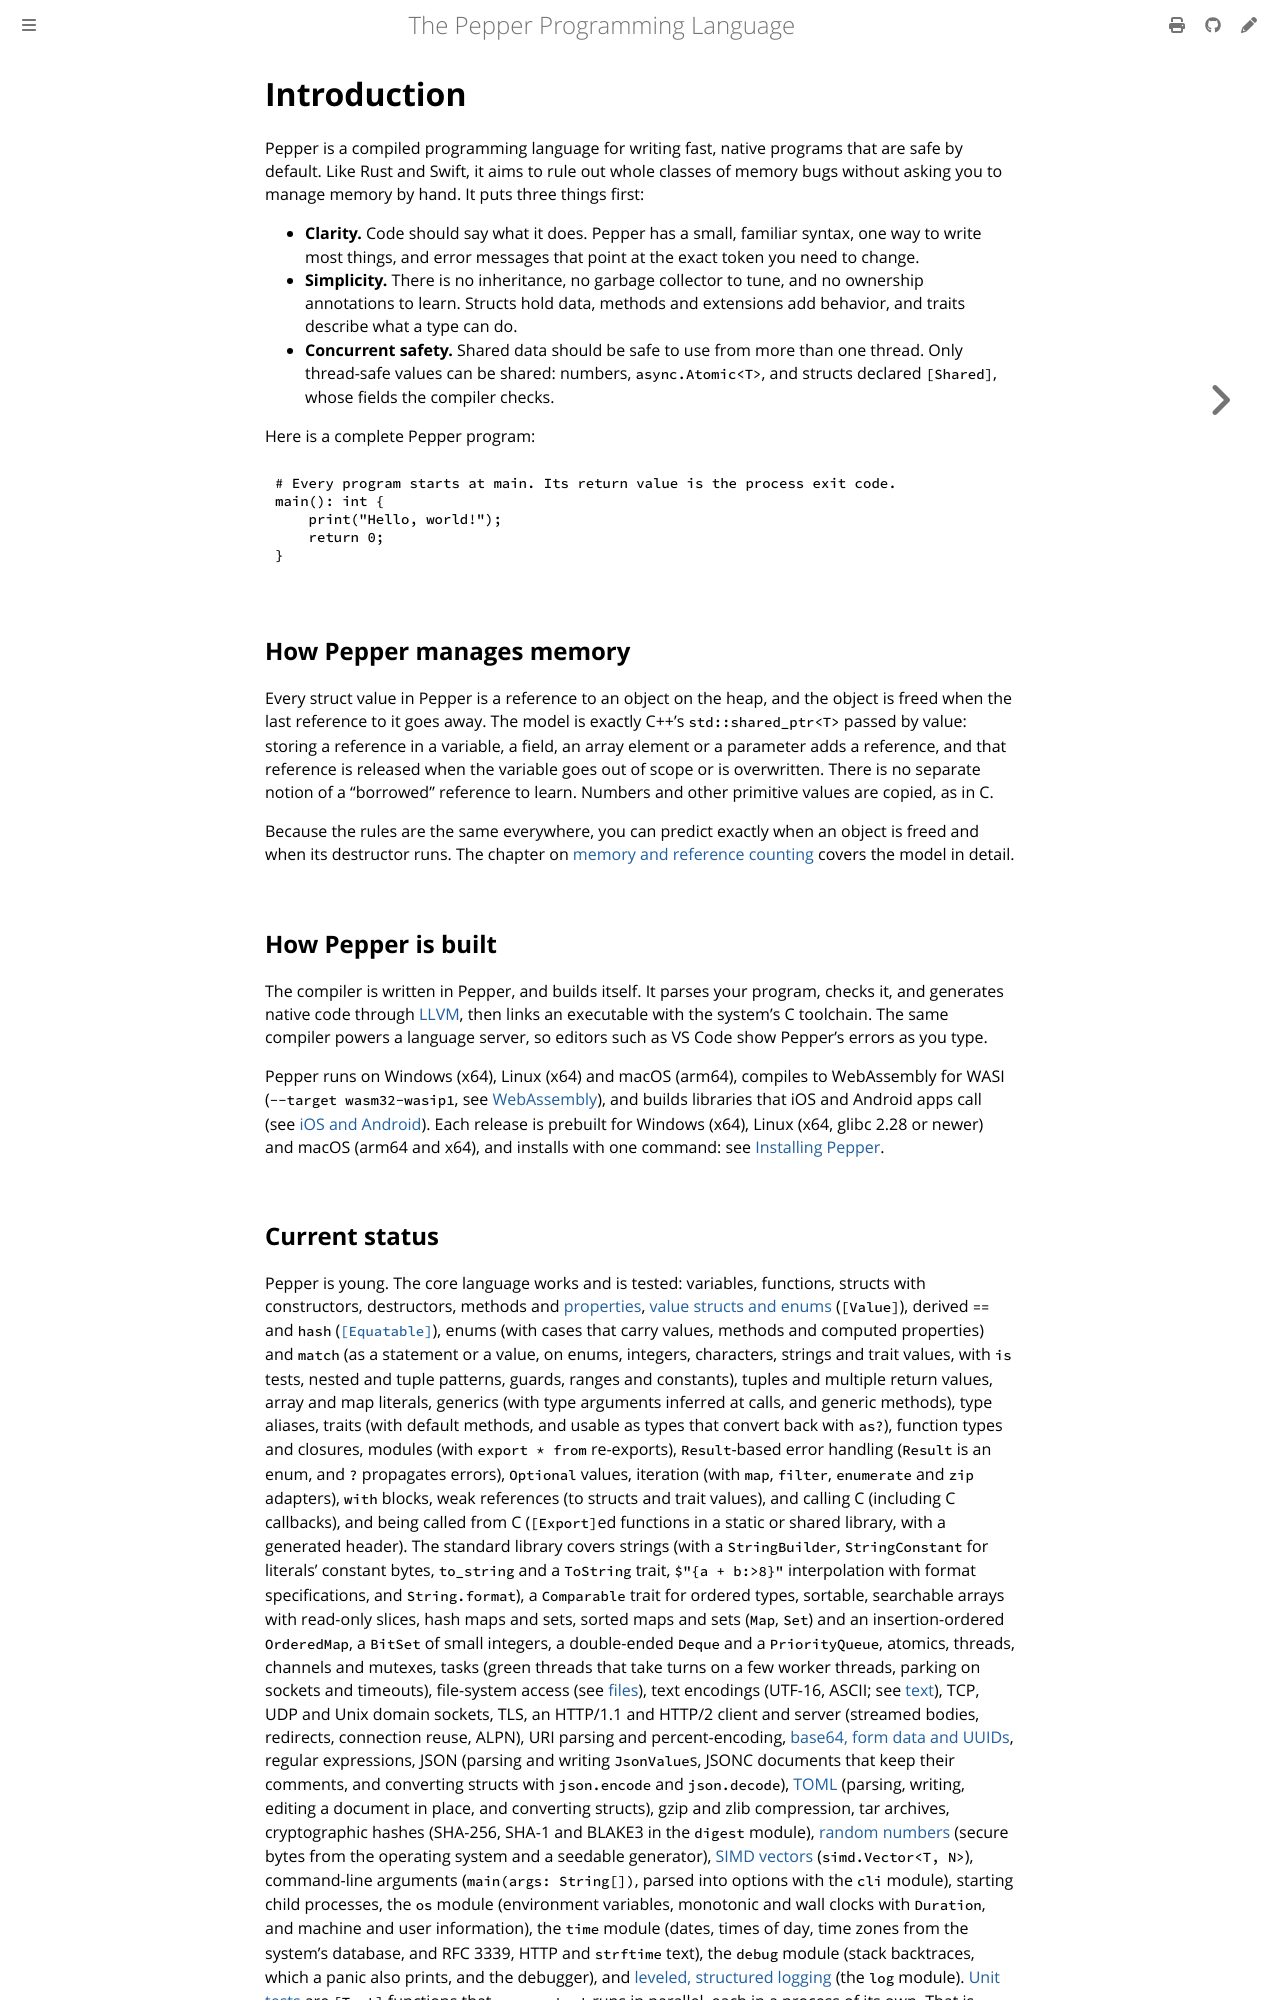

repository: pep-lang/pepper · page: 0.10.0/introduction.html · generator: mdbook

# Introduction

Pepper is a compiled programming language for writing fast, native programs
that are safe by default. Like Rust and Swift, it aims to rule out whole
classes of memory bugs without asking you to manage memory by hand. It puts
three things first:

- **Clarity.** Code should say what it does. Pepper has a small, familiar
  syntax, one way to write most things, and error messages that point at the
  exact token you need to change.
- **Simplicity.** There is no inheritance, no garbage collector to tune, and
  no ownership annotations to learn. Structs hold data, methods and
  extensions add behavior, and traits describe what a type can do.
- **Concurrent safety.** Shared data should be safe to use from more than one
  thread. Only thread-safe values can be shared: numbers, `async.Atomic<T>`, and
  structs declared `[Shared]`, whose fields the compiler checks.

Here is a complete Pepper program:

```pepper
{{#include ../examples/tutorial-hello.pep}}
```

## How Pepper manages memory

Every struct value in Pepper is a reference to an object on the heap, and the
object is freed when the last reference to it goes away. The model is exactly
C++'s `std::shared_ptr<T>` passed by value: storing a reference in a
variable, a field, an array element or a parameter adds a reference, and that
reference is released when the variable goes out of scope or is overwritten.
There is no separate notion of a "borrowed" reference to learn. Numbers and
other primitive values are copied, as in C.

Because the rules are the same everywhere, you can predict exactly when an
object is freed and when its destructor runs. The chapter on
[memory and reference counting](language/memory.md) covers the model in
detail.

## How Pepper is built

The compiler is written in Pepper, and builds itself. It parses your program, checks it, and
generates native code through [LLVM](https://llvm.org), then links an
executable with the system's C toolchain. The same compiler powers a language
server, so editors such as VS Code show Pepper's errors as you type.

Pepper runs on Windows (x64), Linux (x64) and macOS (arm64), compiles
to WebAssembly for WASI (`--target wasm32-wasip1`, see
[WebAssembly](language/platform-selection.md#webassembly)), and builds
libraries that iOS and Android apps call (see
[iOS and Android](language/mobile.md)).
Each release is prebuilt for Windows (x64), Linux (x64, glibc 2.28 or newer)
and macOS (arm64), and installs with one command: see
[Installing Pepper](tools/install.md).
